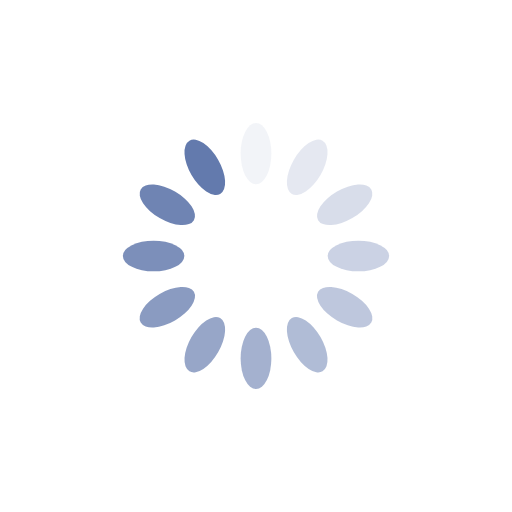
t = 0.00 s
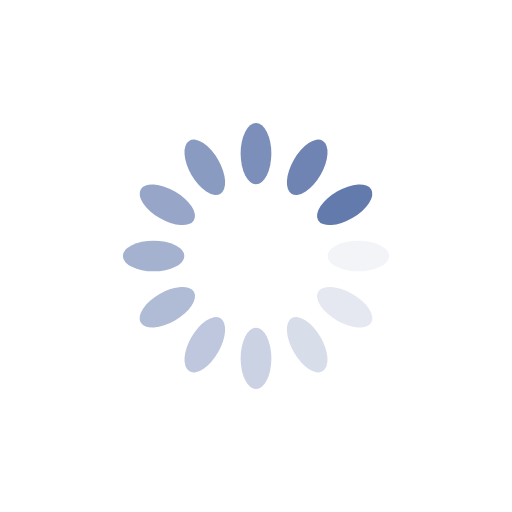
t = 0.25 s
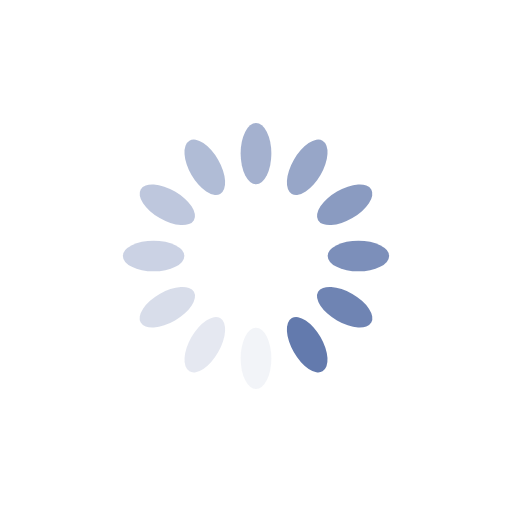
t = 0.50 s
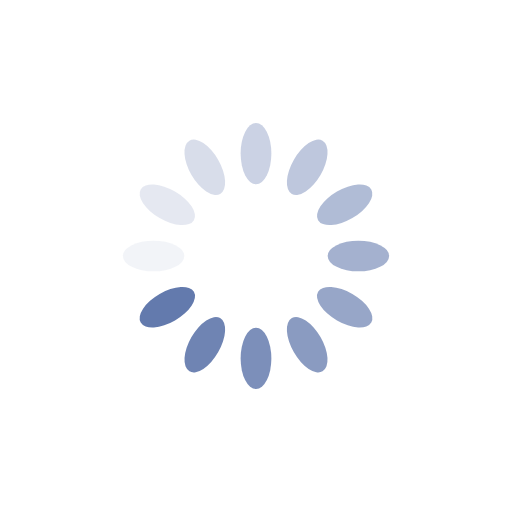
t = 0.75 s

The animated SVG that drew these frames (rendered in a browser with its animation timeline set to each time). Animation: 12 SMIL elements (animate=12); one cycle of 1.00 s, repeats indefinitely.

<svg xmlns="http://www.w3.org/2000/svg" viewBox="0 0 100 100" preserveAspectRatio="xMidYMid" width="200" height="200" style="shape-rendering: auto; display: block; background: rgba(255, 255, 255, 0);" xmlns:xlink="http://www.w3.org/1999/xlink"><g><g transform="rotate(0 50 50)">
  <rect fill="#637aad" height="12" width="6" ry="6" rx="3" y="24" x="47">
    <animate repeatCount="indefinite" begin="-0.9166666666666666s" dur="1s" keyTimes="0;1" values="1;0" attributeName="opacity"></animate>
  </rect>
</g><g transform="rotate(30 50 50)">
  <rect fill="#637aad" height="12" width="6" ry="6" rx="3" y="24" x="47">
    <animate repeatCount="indefinite" begin="-0.8333333333333334s" dur="1s" keyTimes="0;1" values="1;0" attributeName="opacity"></animate>
  </rect>
</g><g transform="rotate(60 50 50)">
  <rect fill="#637aad" height="12" width="6" ry="6" rx="3" y="24" x="47">
    <animate repeatCount="indefinite" begin="-0.75s" dur="1s" keyTimes="0;1" values="1;0" attributeName="opacity"></animate>
  </rect>
</g><g transform="rotate(90 50 50)">
  <rect fill="#637aad" height="12" width="6" ry="6" rx="3" y="24" x="47">
    <animate repeatCount="indefinite" begin="-0.6666666666666666s" dur="1s" keyTimes="0;1" values="1;0" attributeName="opacity"></animate>
  </rect>
</g><g transform="rotate(120 50 50)">
  <rect fill="#637aad" height="12" width="6" ry="6" rx="3" y="24" x="47">
    <animate repeatCount="indefinite" begin="-0.5833333333333334s" dur="1s" keyTimes="0;1" values="1;0" attributeName="opacity"></animate>
  </rect>
</g><g transform="rotate(150 50 50)">
  <rect fill="#637aad" height="12" width="6" ry="6" rx="3" y="24" x="47">
    <animate repeatCount="indefinite" begin="-0.5s" dur="1s" keyTimes="0;1" values="1;0" attributeName="opacity"></animate>
  </rect>
</g><g transform="rotate(180 50 50)">
  <rect fill="#637aad" height="12" width="6" ry="6" rx="3" y="24" x="47">
    <animate repeatCount="indefinite" begin="-0.4166666666666667s" dur="1s" keyTimes="0;1" values="1;0" attributeName="opacity"></animate>
  </rect>
</g><g transform="rotate(210 50 50)">
  <rect fill="#637aad" height="12" width="6" ry="6" rx="3" y="24" x="47">
    <animate repeatCount="indefinite" begin="-0.3333333333333333s" dur="1s" keyTimes="0;1" values="1;0" attributeName="opacity"></animate>
  </rect>
</g><g transform="rotate(240 50 50)">
  <rect fill="#637aad" height="12" width="6" ry="6" rx="3" y="24" x="47">
    <animate repeatCount="indefinite" begin="-0.25s" dur="1s" keyTimes="0;1" values="1;0" attributeName="opacity"></animate>
  </rect>
</g><g transform="rotate(270 50 50)">
  <rect fill="#637aad" height="12" width="6" ry="6" rx="3" y="24" x="47">
    <animate repeatCount="indefinite" begin="-0.16666666666666666s" dur="1s" keyTimes="0;1" values="1;0" attributeName="opacity"></animate>
  </rect>
</g><g transform="rotate(300 50 50)">
  <rect fill="#637aad" height="12" width="6" ry="6" rx="3" y="24" x="47">
    <animate repeatCount="indefinite" begin="-0.08333333333333333s" dur="1s" keyTimes="0;1" values="1;0" attributeName="opacity"></animate>
  </rect>
</g><g transform="rotate(330 50 50)">
  <rect fill="#637aad" height="12" width="6" ry="6" rx="3" y="24" x="47">
    <animate repeatCount="indefinite" begin="0s" dur="1s" keyTimes="0;1" values="1;0" attributeName="opacity"></animate>
  </rect>
</g><g></g></g><!-- [ldio] generated by https://loading.io --></svg>
